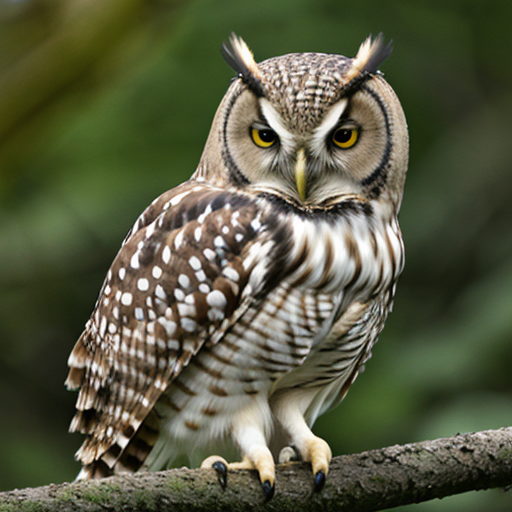
Generation parameters embedded in this image by AUTOMATIC1111 Stable Diffusion web UI or a fork of it (Forge, ...) (PNG 'parameters' text chunk):
owl
Negative prompt: person, human, men, women, painting, cartoon, anime, comic
Steps: 20, Sampler: DPM++ 2M, Schedule type: Karras, CFG scale: 7, Seed: 2752396469, Size: 512x512, Model hash: 463d6a9fe8, Model: absolutereality_v181, VAE hash: 235745af8d, VAE: vae-ft-mse-840000-ema-pruned.ckpt, Version: v1.10.1